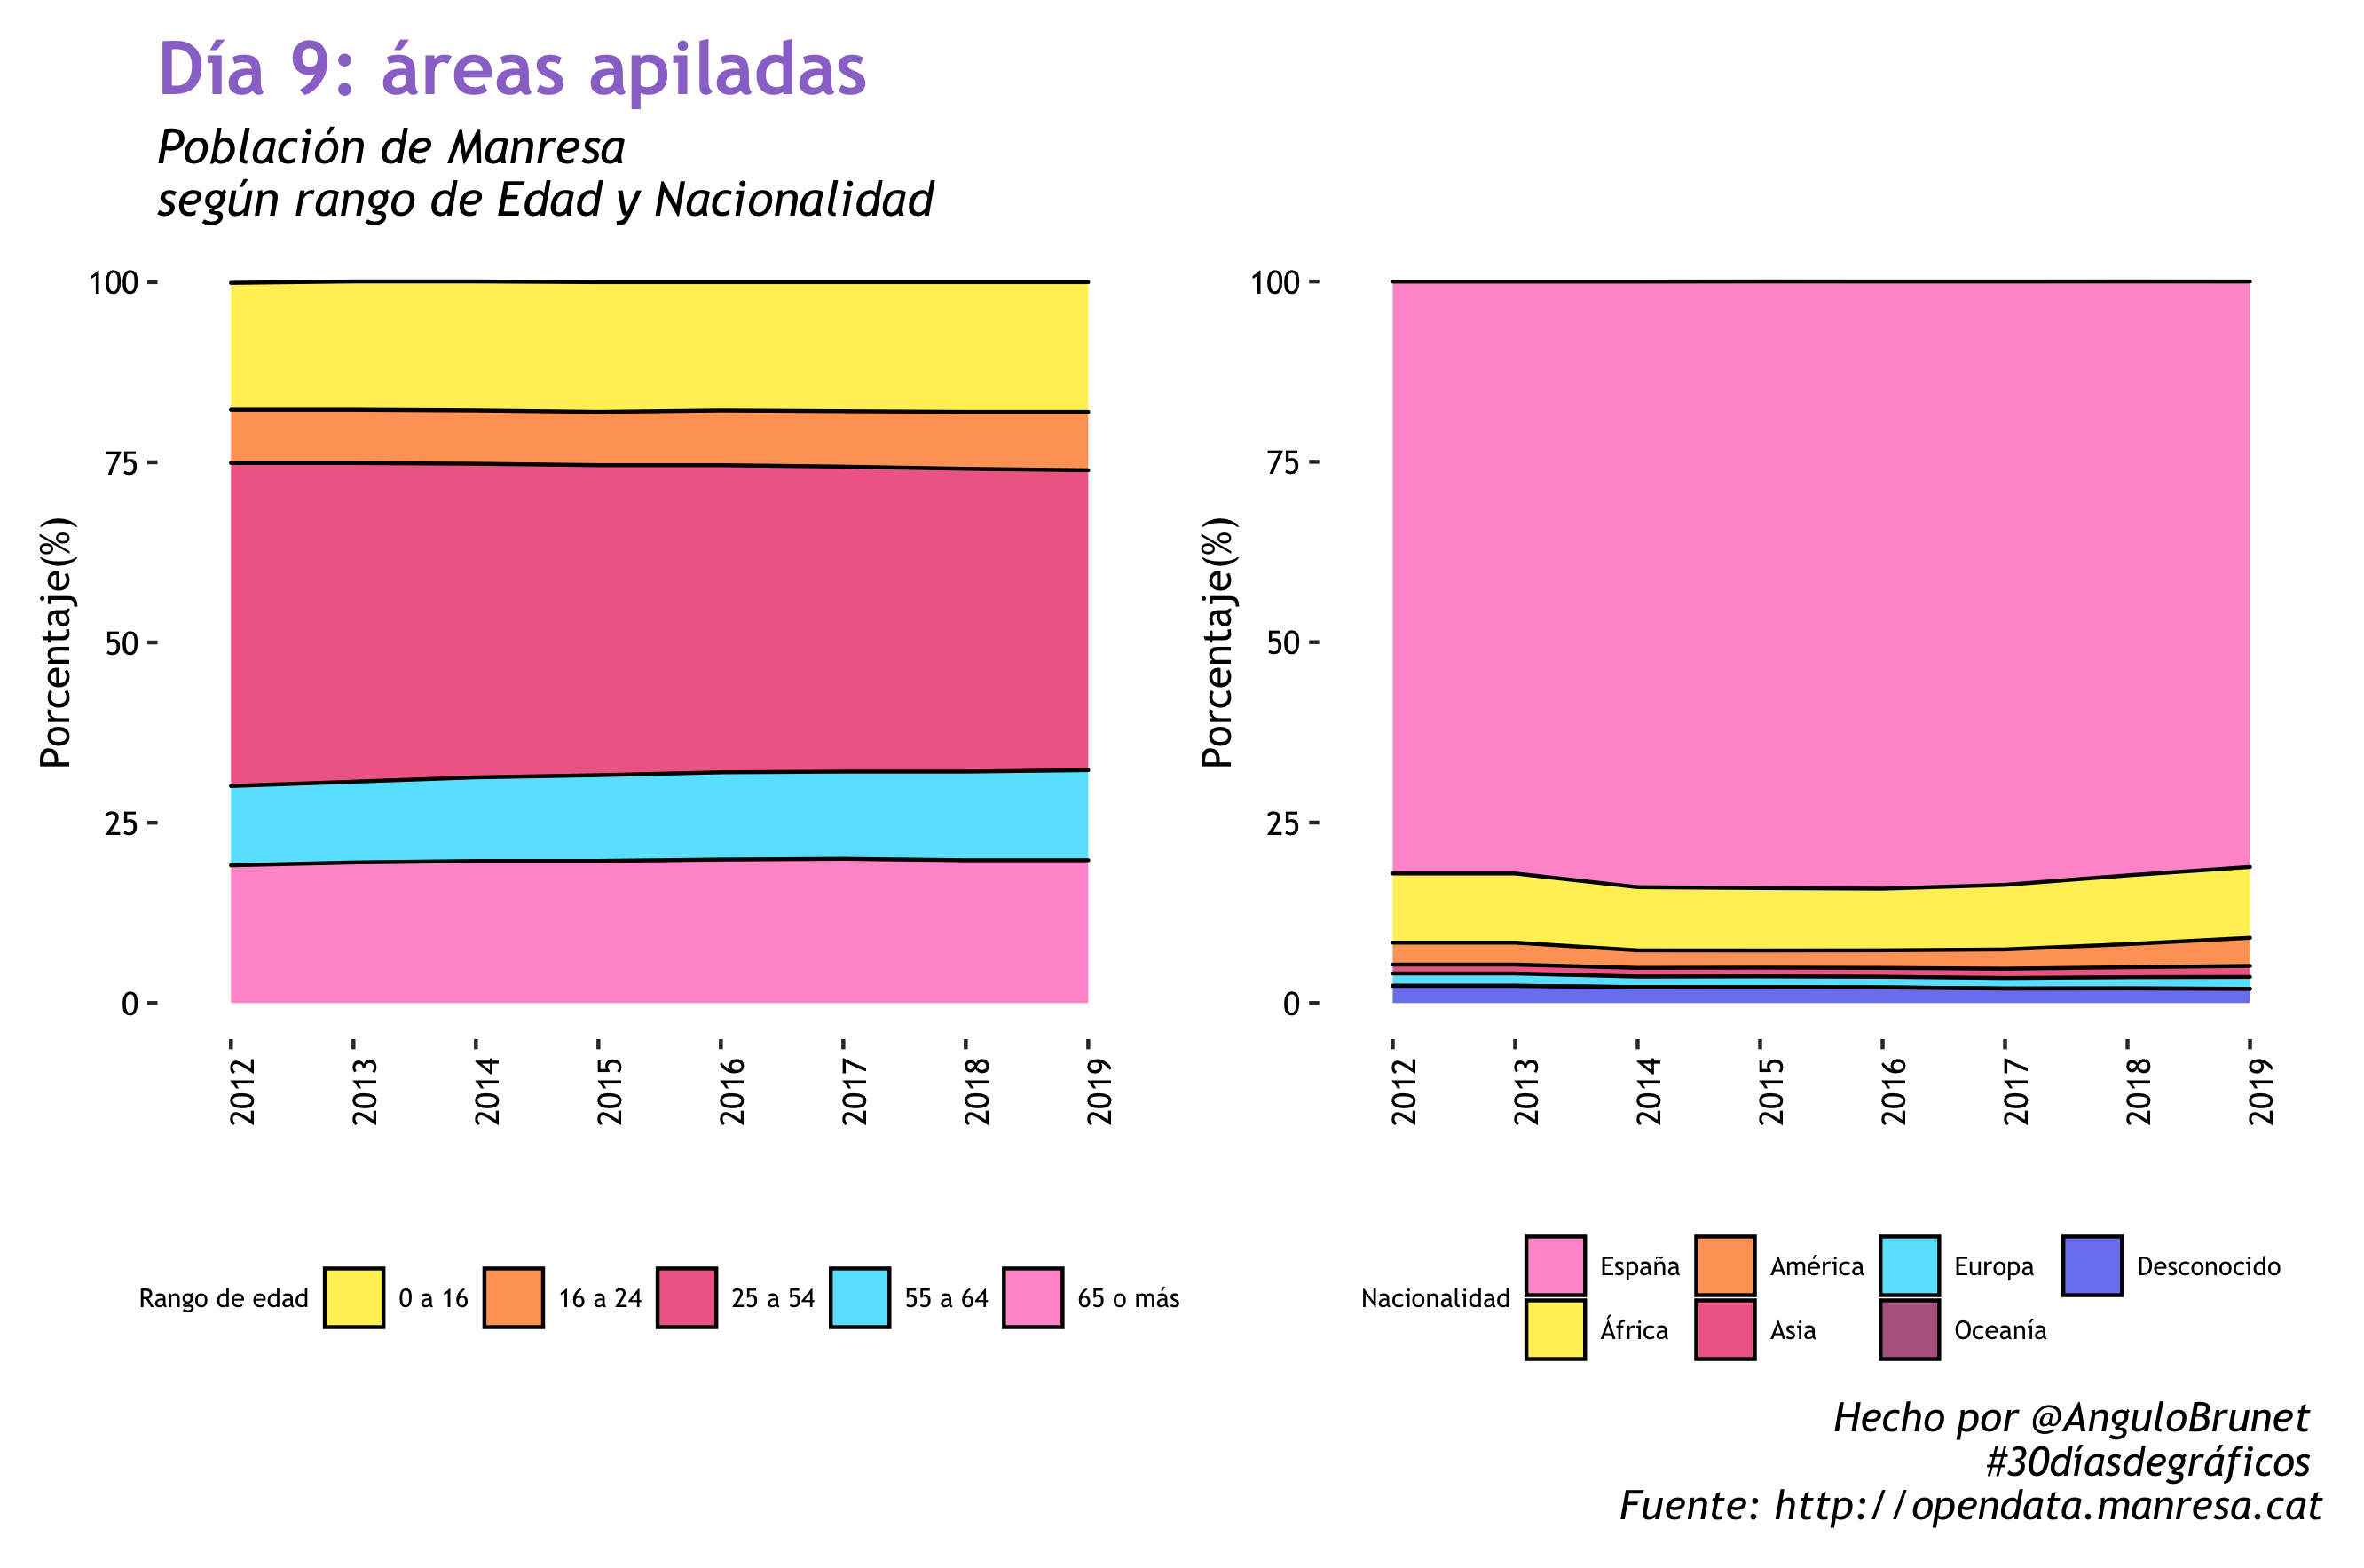

This chart was generated by the following R code:
library(tidyverse)

# dia 8 contornos
backcolor<-"white"
colortext<-"black"
  
#Defino paleta de colores
palette30<-c("#FFEC33",  "#FF8A33", "#EC4176", "#33DDFF", "#A13770", "#FD7FC4", "#5564eb", "#4c2882", "#094293")
#crear una paleta con N valores del color al color que le asigno
#palette <- colorRampPalette(c("#9B77CF" ,"#262253"))

#Eligo la fuente que quiero utilizar
library(extrafont) # la primera vez ejecutar font_import()
loadfonts()
font<- "Trebuchet MS" #Fuente que voy a utlizar


#############Grafico 1
#obtengo la url de los datos de la pagina web
d2012<-"http://opendata.manresa.cat/dataset/34544507-1e99-4a96-85d6-d4d7e4767279/resource/bddd5494-bd05-441d-a445-c68a61085e4f/download/2012.csv"
d2013<- "http://opendata.manresa.cat/dataset/34544507-1e99-4a96-85d6-d4d7e4767279/resource/6caa7882-1bcf-45cb-9d59-a94176bb1c3c/download/2013.csv"
d2014<- "http://opendata.manresa.cat/dataset/34544507-1e99-4a96-85d6-d4d7e4767279/resource/e2a1d44d-4a8e-4353-bd0d-727fa81f278c/download/2014.csv"
d2015<- "http://opendata.manresa.cat/dataset/34544507-1e99-4a96-85d6-d4d7e4767279/resource/3fafead1-c4b2-48bb-8899-a35ae845a996/download/2015.csv"
d2016<-"http://opendata.manresa.cat/dataset/34544507-1e99-4a96-85d6-d4d7e4767279/resource/28501af1-d7ac-412c-8a3d-da632c048c45/download/2016.csv"
d2017<- "http://opendata.manresa.cat/dataset/34544507-1e99-4a96-85d6-d4d7e4767279/resource/f2974e9c-8ffa-40ea-a193-8a6cc06e0a54/download/2017.csv"
d2018<-"http://opendata.manresa.cat/dataset/34544507-1e99-4a96-85d6-d4d7e4767279/resource/183b23d3-c2b8-4450-8c72-db720fd33f8f/download/2018.csv"
d2019<-"http://opendata.manresa.cat/dataset/34544507-1e99-4a96-85d6-d4d7e4767279/resource/ca8dbfc9-7fbc-4d7f-a7b1-8d3bcebcae1a/download/2019.csv"
#abro datos
d2012 <- read_delim(d2012, ";", escape_double = FALSE, col_names = FALSE, trim_ws = TRUE, skip = 1)
d2013 <- read_delim(d2013, ";", escape_double = FALSE, col_names = FALSE, trim_ws = TRUE, skip = 1)
d2014 <- read_delim(d2014, ";", escape_double = FALSE, col_names = FALSE, trim_ws = TRUE, skip = 1)
d2015 <- read_delim(d2015, ";", escape_double = FALSE, col_names = FALSE, trim_ws = TRUE, skip = 1)
d2016 <- read_delim(d2016, ";", escape_double = FALSE, col_names = FALSE, trim_ws = TRUE, skip = 1)
d2017 <- read_delim(d2017, ";", escape_double = FALSE, col_names = FALSE, trim_ws = TRUE, skip = 1)
d2018 <- read_delim(d2018, ";", escape_double = FALSE, col_names = FALSE, trim_ws = TRUE, skip = 1)
d2019 <- read_delim(d2019, ";", escape_double = FALSE, col_names = FALSE, trim_ws = TRUE, skip = 1)

#ann1ñado columna del año y cambio nombre 
nombrevariables<-c("year", "area", "edad", "hombre", "mujer")
d2012<-data.frame("2012", d2012)
names(d2012)<- nombrevariables
d2013<-data.frame("2013", d2013)
names(d2013)<- nombrevariables
d2014<-data.frame("2014", d2014)
names(d2014)<- nombrevariables
d2015<-data.frame("2015", d2015)
names(d2015)<- nombrevariables
d2016<-data.frame("2016", d2016)
names(d2016)<- nombrevariables
d2017<-data.frame("2017", d2017)
names(d2017)<- nombrevariables
d2018<-data.frame("2018", d2018)
names(d2018)<-nombrevariables
d2019<-data.frame("2019", d2019)
names(d2019)<- nombrevariables

#junto los datasets
datos<-rbind(d2012, d2013, d2014, d2015, d2016, d2017, d2018, d2019)


#calculo los totales y creo rangos de edad
datos<-datos%>%
  group_by(year,edad)%>%
  mutate(total = hombre+mujer)%>%
  summarise_at(c("hombre", "mujer", "total"), sum, na.rm = TRUE)%>%
  mutate(edadRE=case_when(
    edad <=16~ "0 a 16",
    edad <=24~ "16 a 24",
    edad <=54 ~ "25 a 54",
    edad <=64 ~ "55 a 64",
    edad >=65 ~  "65 o más"))

#acabo de obtener los totales y calculo %
datos<-datos%>%
  group_by(year, edadRE)%>%
  summarise(n = sum(total)) %>%
  mutate(freq = round(n / sum(n)*100,1))%>%
mutate(prop = n / sum(n))

p1<-ggplot(datos,
         aes(x=year, y=freq))+
  geom_area(aes(fill=edadRE, group=edadRE), color="black", alpha=.8)+
    theme_bw()+
    scale_fill_manual(name="Rango de edad",values=palette30[c(1,2,3,4,6)])+
    theme(text=element_text(family = font),
          plot.background = element_rect(fill = backcolor, color=NA), 
          strip.background =element_blank(),
          panel.border = element_blank(),
          panel.grid.minor = element_blank(),
          panel.grid.major = element_blank(),
          legend.text=element_text(size=7),
          legend.title=element_text(size=7),
          legend.background = element_rect(fill=backcolor,
                                           size=0.5, linetype="solid"),
          plot.title = element_text(size=20, hjust=0,face="bold", color="#9B77CF"), 
          plot.subtitle = element_text(face="italic", size=13, hjust=0), 
          plot.caption = element_text( face="italic", size=12, hjust = 1), 
          axis.text.x = element_text(angle = 90, hjust = 1, color=colortext),
          axis.text.y = element_text(color=colortext), 
          legend.position = "bottom")+ 
    labs(title= "Día 9: àreas apiladas", 
         subtitle = "Población de Manresa \nsegún rango de Edad y Nacionalidad", x="", y="Porcentaje(%)")
  
  #############Grafico 2
#igual a anterior  

d2012n<-"http://opendata.manresa.cat/dataset/e9f600ff-983a-4861-95d1-a748c372a33a/resource/5907c460-0e37-497b-987f-d9c0db8f0296/download/2012.csv"
d2013n<-"http://opendata.manresa.cat/dataset/e9f600ff-983a-4861-95d1-a748c372a33a/resource/5907c460-0e37-497b-987f-d9c0db8f0296/download/2012.csv"
d2014n<-"http://opendata.manresa.cat/dataset/e9f600ff-983a-4861-95d1-a748c372a33a/resource/fafe5db6-9375-44ff-af51-283dfb0af6b8/download/2014.csv"
d2015n<-"http://opendata.manresa.cat/dataset/e9f600ff-983a-4861-95d1-a748c372a33a/resource/2e91fe03-8c45-4476-bda5-f98007f17a46/download/2015.csv"
d2016n<-"http://opendata.manresa.cat/dataset/e9f600ff-983a-4861-95d1-a748c372a33a/resource/1bd9b715-8b7e-43fd-84fb-461256c49327/download/2016.csv"
d2017n<-"http://opendata.manresa.cat/dataset/e9f600ff-983a-4861-95d1-a748c372a33a/resource/c65fac6b-522f-4588-8b62-300538df41da/download/2017.csv"
d2018n<-"http://opendata.manresa.cat/dataset/e9f600ff-983a-4861-95d1-a748c372a33a/resource/9723893b-83e7-481d-b5da-4093242f65b5/download/2018.csv"
d2019n<-"http://opendata.manresa.cat/dataset/e9f600ff-983a-4861-95d1-a748c372a33a/resource/86e67296-ed78-4409-ac9c-8cd4374121f2/download/2019.csv"
  

d2012n <- read_delim(d2012n, ";", escape_double = FALSE, col_names = FALSE, trim_ws = TRUE, skip = 1)
d2013n <- read_delim(d2013n, ";", escape_double = FALSE, col_names = FALSE, trim_ws = TRUE, skip = 1)
d2014n <- read_delim(d2014n, ";", escape_double = FALSE, col_names = FALSE, trim_ws = TRUE, skip = 1)
d2015n <- read_delim(d2015n, ";", escape_double = FALSE, col_names = FALSE, trim_ws = TRUE, skip = 1)
d2016n <- read_delim(d2016n, ";", escape_double = FALSE, col_names = FALSE, trim_ws = TRUE, skip = 1)
d2017n <- read_delim(d2017n, ";", escape_double = FALSE, col_names = FALSE, trim_ws = TRUE, skip = 1)
d2018n <- read_delim(d2018n, ";", escape_double = FALSE, col_names = FALSE, trim_ws = TRUE, skip = 1)
d2019n <- read_delim(d2019n, ";", escape_double = FALSE, col_names = FALSE, trim_ws = TRUE, skip = 1)


dataname<-c("year", "codigo", "UNSD" , "codigodes", "hombres", "mujeres")

d2012n<-data.frame("2012", d2012n)
names(d2012n)<- dataname
d2013n<-data.frame("2013", d2013n)
names(d2013n)<- dataname
d2014n<-data.frame("2014", d2014n)
names(d2014n)<- dataname
d2015n<-data.frame("2015", d2015n)
names(d2015n)<- dataname
d2016n<-data.frame("2016", d2016n)
names(d2016n)<- dataname
d2017n<-data.frame("2017", d2017n)
names(d2017n)<- dataname
d2018n<-data.frame("2018", d2018n)
names(d2018n)<- dataname
d2019n<-data.frame("2019", d2019n)
names(d2019n)<- dataname
  
datosn<-rbind(d2012n, d2013n, d2014n, d2015n, d2016n, d2017n, d2018n, d2019n)

datosn$UNSD<-as.character(datosn$UNSD)

#abro un libro de codigos con correspondencia entre codigos y continentes

paises <- read_excel("paises.xlsx")

datosn_<-datosn%>%
  left_join(paises)%>% #uno los continentes a los datos que ya tengo
  mutate(regionCAT=case_when(
    UNSD=="724" ~ "España",
    TRUE~ .$Continent))%>%
  mutate(region=case_when( #traduzco del catalan al castellano
    regionCAT=="Àfrica"  ~ "África",
    regionCAT=="Amèrica" ~  "América",
    regionCAT=="Àsia" ~ "Asia",
    regionCAT=="España"  ~  "España",
    regionCAT=="Europa" ~"Europa",
    regionCAT=="Oceania"  ~"Oceanía", 
    is.na(regionCAT)==TRUE ~ "Desconocido"))%>%
  select(codigo,year,UNSD, region, hombres, mujeres)%>%
  distinct()
  
  datosn_$region<- factor(datosn_$region, levels= c("España", "África", "América", "Asia","Europa","Oceanía", "Desconocido"))

  datosn_<-datosn_%>%
  mutate(total= hombres+mujeres)%>%
  group_by(year, region)%>%
  summarise_at(c("hombres", "mujeres", "total"), sum, na.rm = TRUE)%>%
  mutate(prop = round(total / sum(total)*100,2))

p2<-ggplot(datosn_,
       aes(x=year, y=prop))+
  geom_area(aes(fill=region , group=region), color="black", alpha=.8)+
  theme_bw()+
  scale_fill_manual(name="Nacionalidad",values=palette30[c(6, 1,2,3,4,5,7)])+
  theme(text=element_text(family = font),
        plot.background = element_rect(fill = backcolor, color=NA), 
        strip.background =element_blank(),
        panel.border = element_blank(),
        panel.grid.minor = element_blank(),
        panel.grid.major = element_blank(),
        legend.text=element_text(size=7),
        legend.title=element_text(size=7),
        legend.background = element_rect(fill=backcolor,
                                         size=0.5, linetype="solid"),
        plot.title = element_text(size=20, hjust=0,face="bold", color="#9B77CF"), 
        plot.subtitle = element_text(face="italic", size=15, hjust=0), 
        plot.caption = element_text( face="italic", size=11, hjust = 1), 
        axis.text.x = element_text(angle = 90, hjust = 1, color=colortext),
        axis.text.y = element_text(color=colortext), 
        legend.position = "bottom")+ 
  labs( x="", y="Porcentaje(%)",
       caption = "Hecho por @AnguloBrunet \n #30díasdegráficos \n Fuente: http://opendata.manresa.cat")

library(patchwork)
p1+p2
ggsave("09_areasapiladas.png", height = 5.89, width=8.58+0.3)
